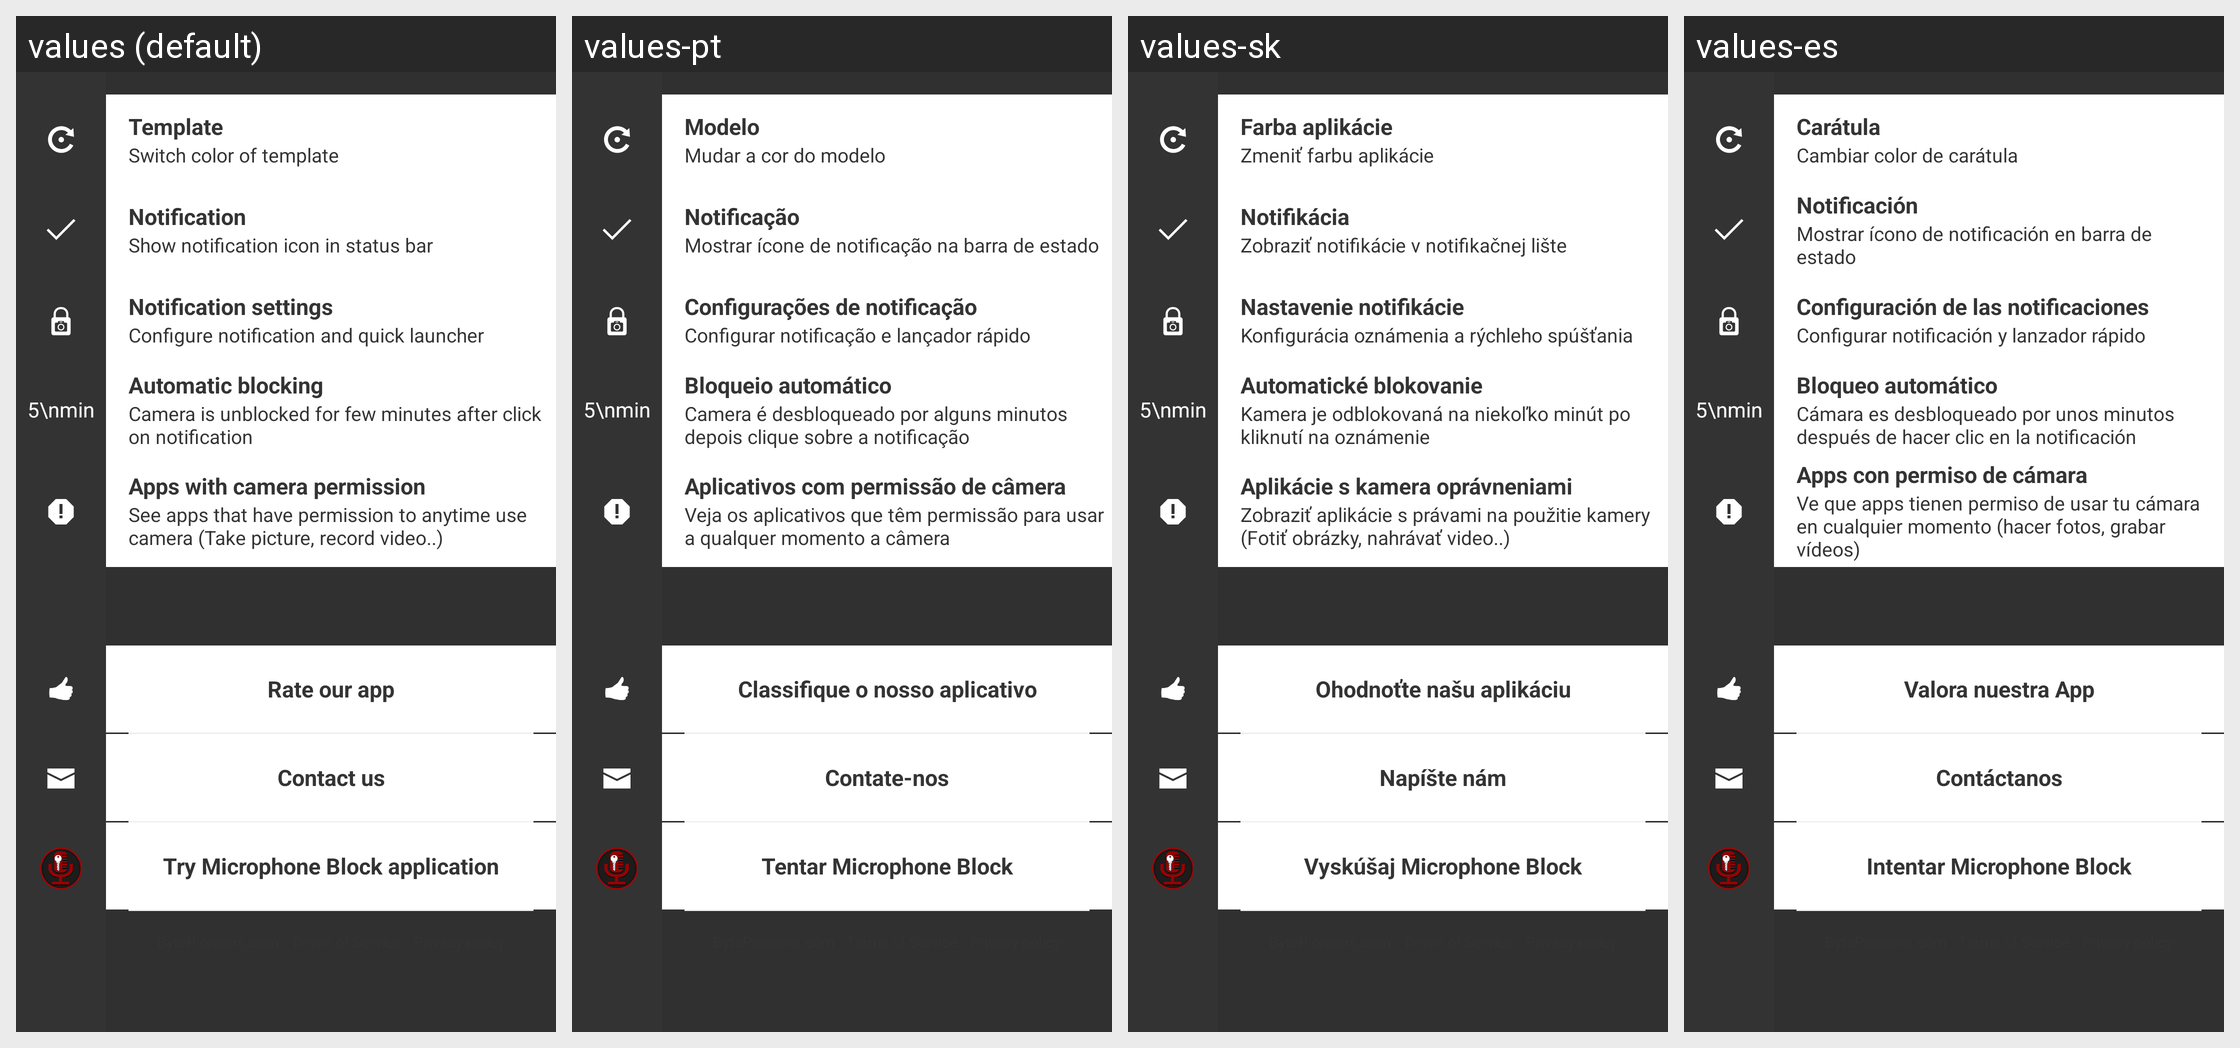

The same Android screen rendered under several of its app's locales, left to right. List the strings drawn on it with the default value and each locale's translation.
Android screen res/layout/activity_settings_fragment_white.xml rendered under 4 locales, left to right: values (default), values-pt, values-sk, values-es. Device: Nexus 5 (rendered at 1080×1920; each locale shown at half size, 540×960, under a caption strip naming it); theme AppTheme.
Other locales in the repository, not shown: values-ar, values-cs, values-de, values-fr, values-ru, values-zh.
Strings drawn on this screen, with the default value and each locale's value (text and hints the layout hard-codes, and strings that could not be matched under every locale, appear in the picture but are not listed):

template
  values: Template
  values-pt: Modelo
  values-sk: Farba aplikácie
  values-es: Carátula

swichTemplateColor
  values: Switch color of template
  values-pt: Mudar a cor do modelo
  values-sk: Zmeniť farbu aplikácie
  values-es: Cambiar color de carátula

notification
  values: Notification
  values-pt: Notificação
  values-sk: Notifikácia
  values-es: Notificación

notificationInStatusBarShow
  values: Show notification icon in status bar
  values-pt: Mostrar ícone de notificação na barra de estado
  values-sk: Zobraziť notifikácie v notifikačnej lište
  values-es: Mostrar ícono de notificación en barra de estado

notificationSetting
  values: Notification settings
  values-pt: Configurações de notificação
  values-sk: Nastavenie notifikácie
  values-es: Configuración de las notificaciones

notificationSettingsDescription
  values: Configure notification and quick launcher
  values-pt: Configurar notificação e lançador rápido
  values-sk: Konfigurácia oznámenia a rýchleho spúšťania
  values-es: Configurar notificación y lanzador rápido

autoblockPeriod
  values: Automatic blocking
  values-pt: Bloqueio automático
  values-sk: Automatické blokovanie
  values-es: Bloqueo automático

autoblockPeriodDescription
  values: Camera is unblocked for few minutes after click on notification
  values-pt: Camera é desbloqueado por alguns minutos depois clique sobre a notificação
  values-sk: Kamera je odblokovaná na niekoľko minút po kliknutí na oznámenie
  values-es: Cámara es desbloqueado por unos minutos después de hacer clic en la notificación

appsWithCameraPermission
  values: Apps with camera permission
  values-pt: Aplicativos com permissão de câmera
  values-sk: Aplikácie s kamera oprávneniami
  values-es: Apps con permiso de cámara

appsWithCameraPermissionDescription
  values: See apps that have permission to anytime use camera (Take picture, record video..)
  values-pt: Veja os aplicativos que têm permissão para usar a qualquer momento a câmera
  values-sk: Zobraziť aplikácie s právami na použitie kamery (Fotiť obrázky, nahrávať video..)
  values-es: Ve que apps tienen permiso de usar tu cámara en cualquier momento (hacer fotos, grabar vídeos)

rateOurApp
  values: Rate our app
  values-pt: Classifique o nosso aplicativo
  values-sk: Ohodnoťte našu aplikáciu
  values-es: Valora nuestra App

contactUs
  values: Contact us
  values-pt: Contate-nos
  values-sk: Napíšte nám
  values-es: Contáctanos

tryMicrophoneBlockApplication
  values: Try Microphone Block application
  values-pt: Tentar Microphone Block
  values-sk: Vyskúšaj Microphone Block
  values-es: Intentar Microphone Block
